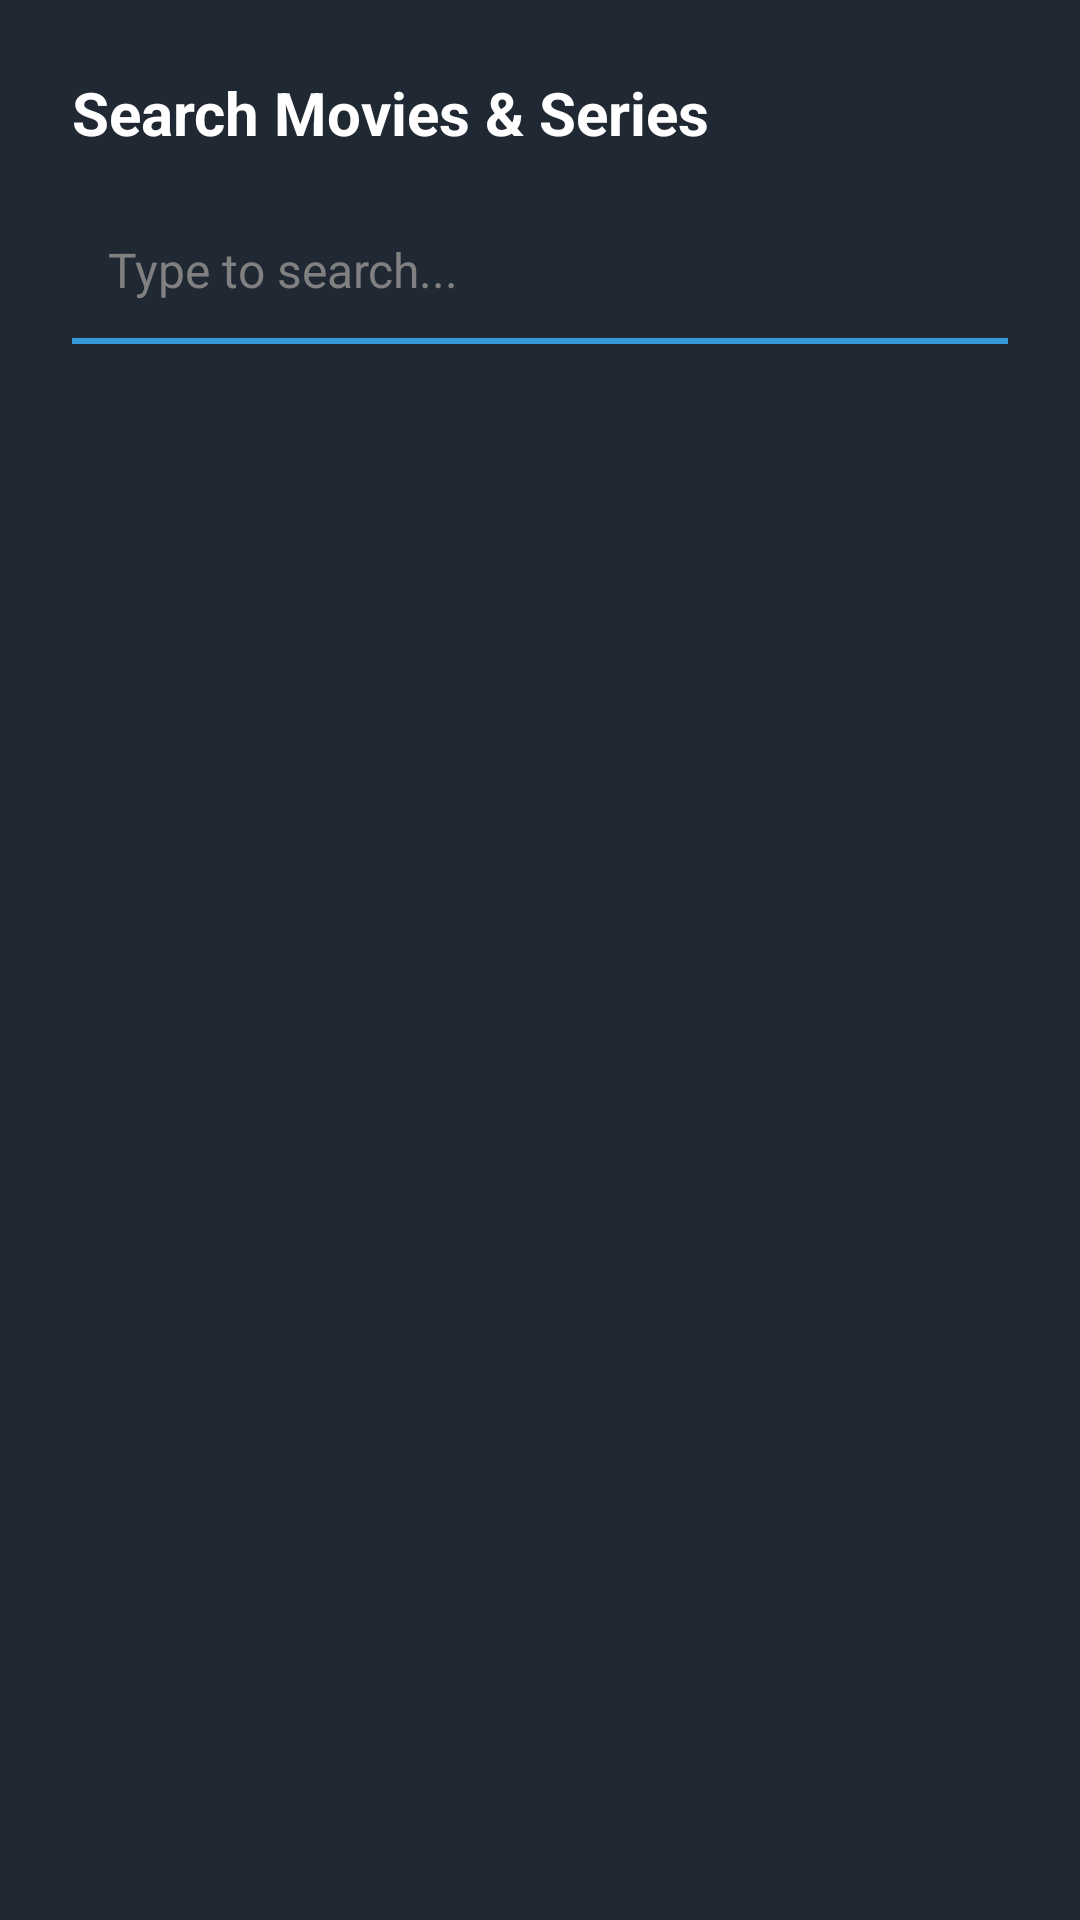

Reconstruct the res/layout file that produces this screen, plus the resources it refers to.
<!-- AndroidManifest.xml: application theme AppTheme -->
<!-- res/layout/dialog_search.xml -->
<?xml version="1.0" encoding="utf-8"?>
<LinearLayout xmlns:android="http://schemas.android.com/apk/res/android"
    android:layout_width="match_parent"
    android:layout_height="wrap_content"
    android:orientation="vertical"
    android:padding="24dp"
    android:background="#1f2833">

    <TextView
        android:layout_width="match_parent"
        android:layout_height="wrap_content"
        android:text="Search Movies &amp; Series"
        android:textColor="#ffffff"
        android:textSize="20sp"
        android:textStyle="bold"
        android:layout_marginBottom="16dp" />

    <EditText
        android:id="@+id/search_input"
        android:layout_width="match_parent"
        android:layout_height="wrap_content"
        android:hint="Type to search..."
        android:textColor="#ffffff"
        android:textColorHint="#808080"
        android:background="@android:color/transparent"
        android:padding="12dp"
        android:textSize="16sp"
        android:inputType="text"
        android:imeOptions="actionSearch"
        android:singleLine="true" />

    <View
        android:layout_width="match_parent"
        android:layout_height="2dp"
        android:background="#3498db"
        android:layout_marginBottom="16dp" />

    <androidx.recyclerview.widget.RecyclerView
        android:id="@+id/search_results_recycler"
        android:layout_width="match_parent"
        android:layout_height="400dp"
        android:layout_marginTop="8dp" />

    <ProgressBar
        android:id="@+id/search_progress"
        android:layout_width="wrap_content"
        android:layout_height="wrap_content"
        android:layout_gravity="center"
        android:layout_marginTop="24dp"
        android:visibility="gone" />

    <TextView
        android:id="@+id/search_error"
        android:layout_width="match_parent"
        android:layout_height="wrap_content"
        android:textColor="#e74c3c"
        android:textSize="14sp"
        android:gravity="center"
        android:layout_marginTop="16dp"
        android:visibility="gone" />

</LinearLayout>
<!-- resources referenced by this layout -->
<resources>
  <style name="AppTheme" parent="@android:style/Theme.Material.NoActionBar.Fullscreen">
          <item name="android:windowBackground">@color/content_bg</item>
          <item name="android:colorPrimary">@color/nav_selected_border</item>
      </style>
  <color name="content_bg">#09090b</color>
  <color name="nav_selected_border">#00bcd4</color>
</resources>
